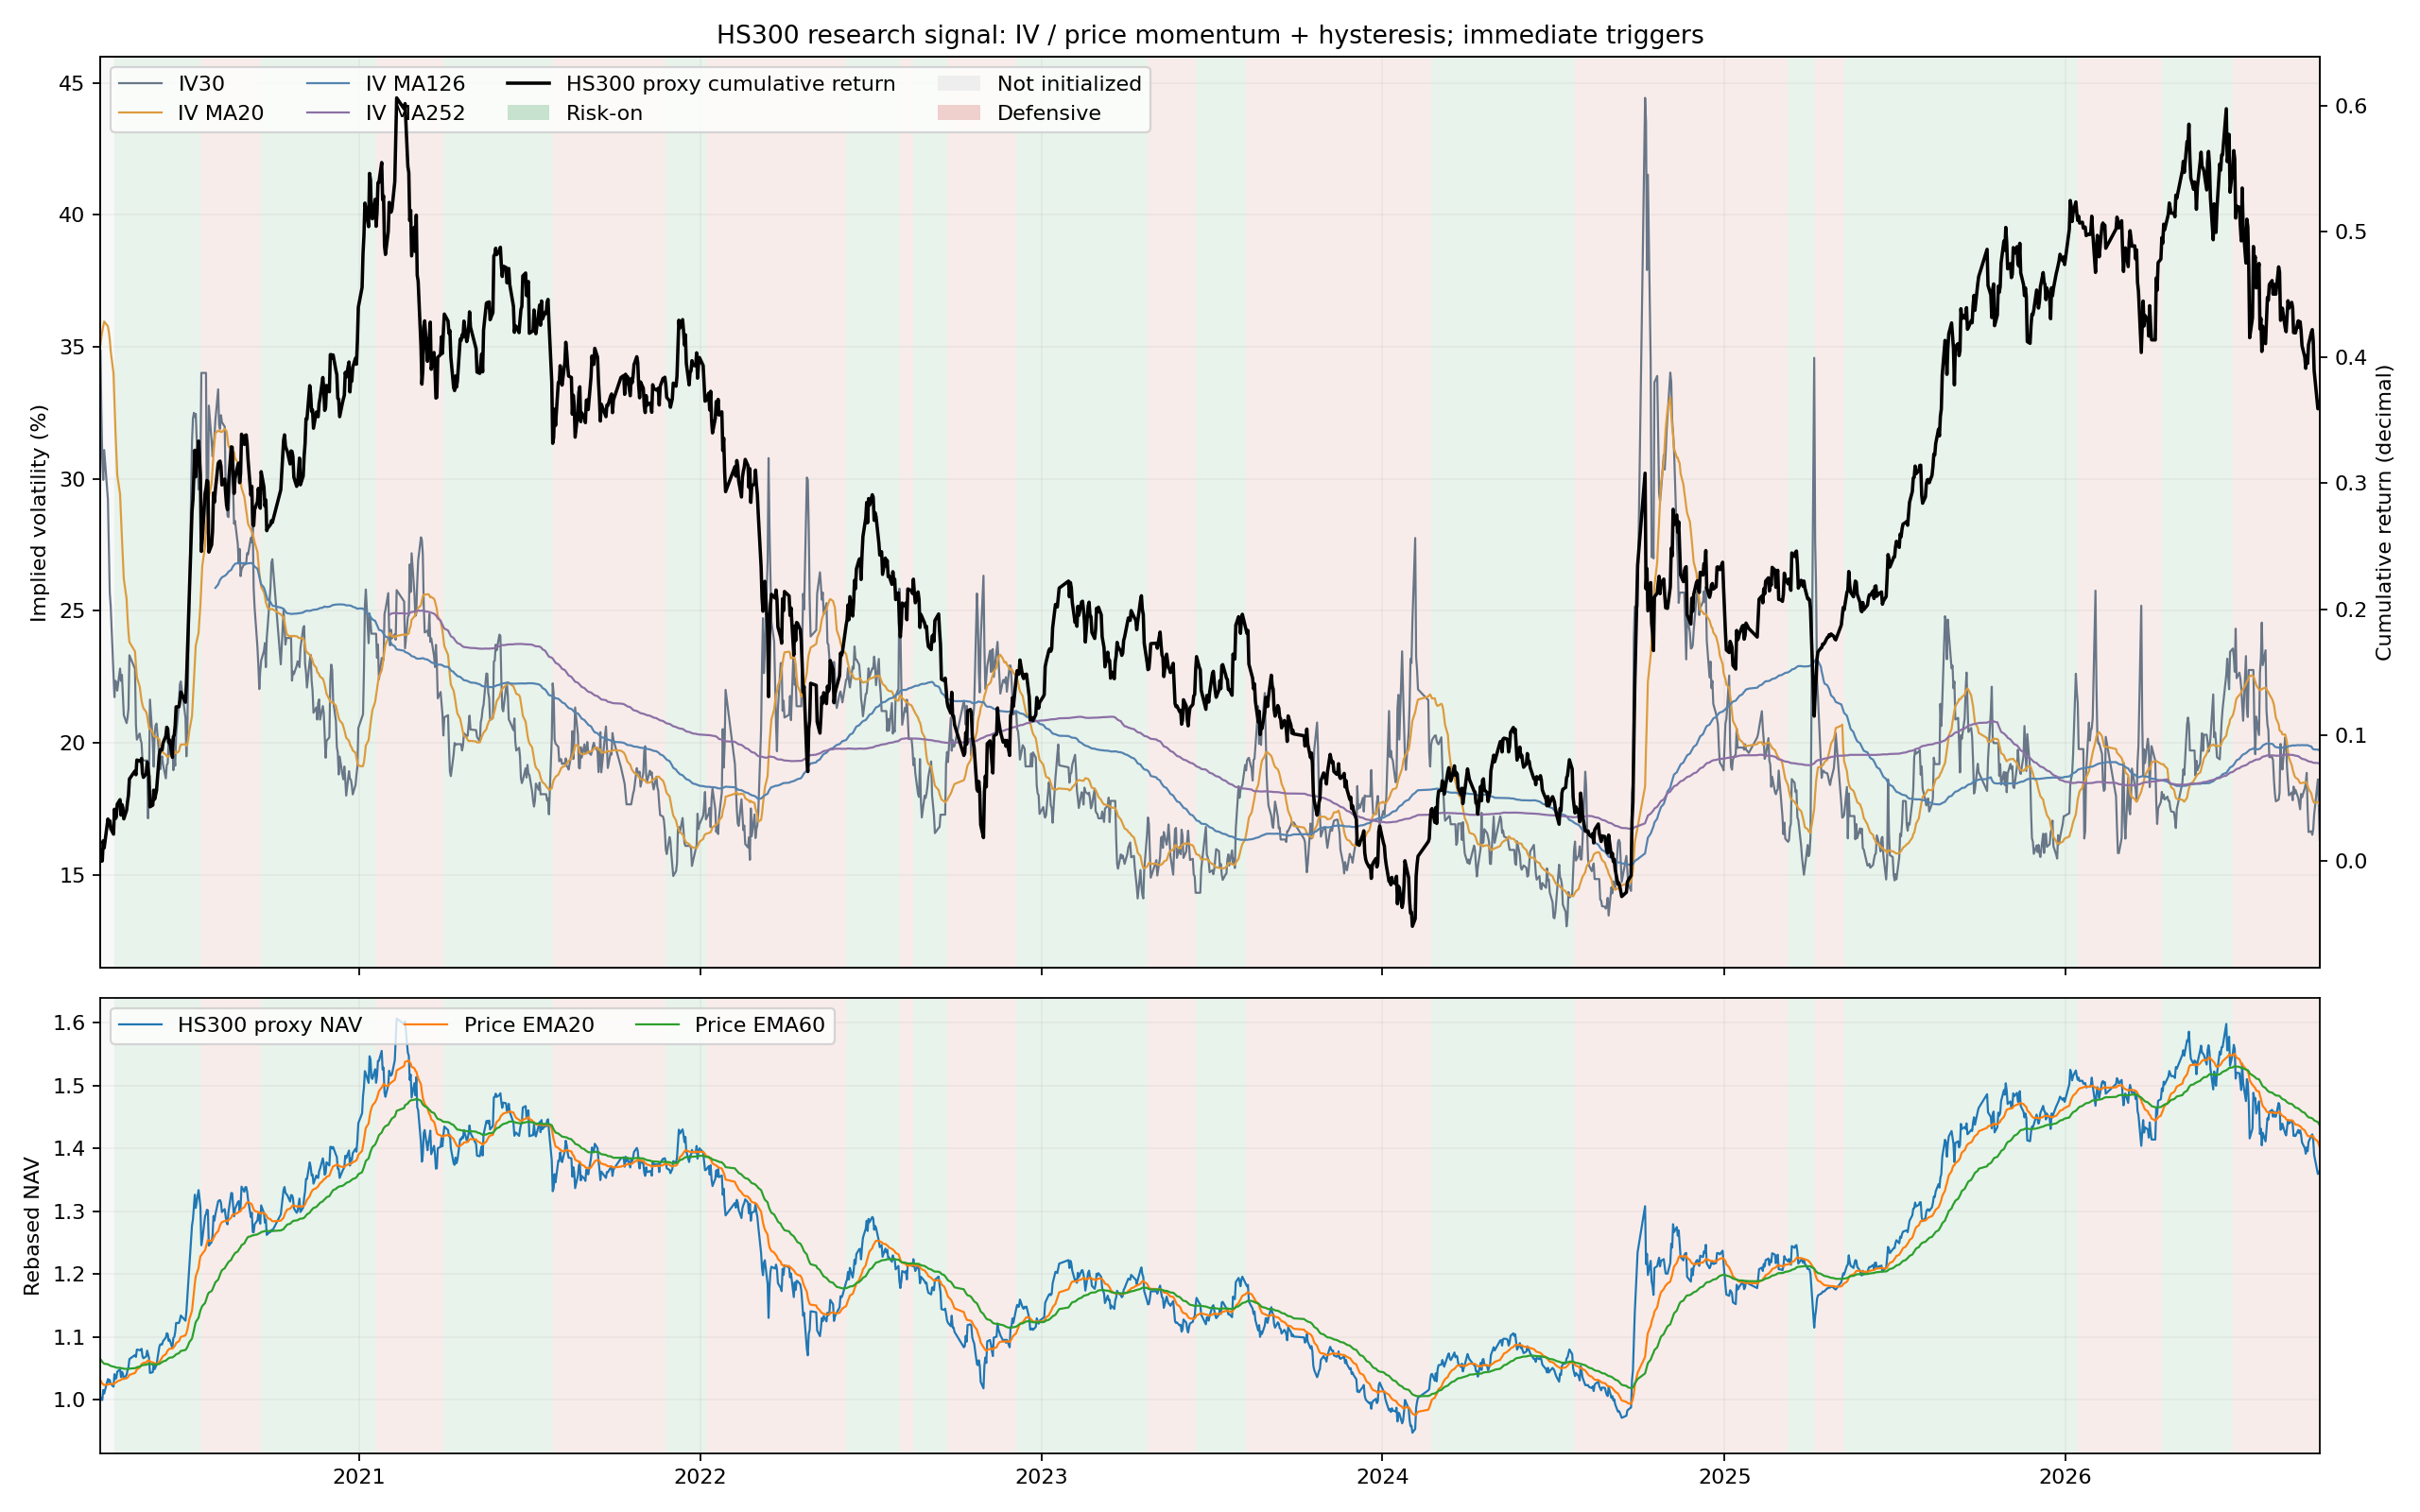

Source data for this figure (header and first rows):
date, se, index_daily, ma1, ma2, ma3, index_nav, price_fast, price_slow, regime, iv_rising_risk, old_iv_regime, forward_5d, forward_20d, iv_momentum_score, price_momentum_score, signal_score, price_regime, index_ret
2020-03-30, 34.86, -0.01012, 35.08, , , 1.294, 1.335, 1.378, 0, False, , 0.03331, 0.04693, -0.2233, 0.8766, -0.001138, -1, 0.0
2020-03-31, 32.54, 0.002919, 35.39, , , 1.298, 1.332, 1.376, 0, False, , 0.02543, 0.04908, -0.09626, 0.3551, 0.01901, -1, 0.002919
2020-04-01, 30.76, -0.003005, 35.6, , , 1.294, 1.328, 1.373, 0, False, , 0.03197, 0.06516, 0.03639, -0.3003, -0.0228, -1, -9.542429943421027e-05
2020-04-02, 29.96, 0.01609, 35.79, , , 1.315, 1.327, 1.371, 0, False, , 0.009525, 0.05463, 0.1414, 0.1954, 0.0674, -1, 0.01599
2020-04-03, 31.1, -0.005615, 35.96, , , 1.308, 1.325, 1.369, 0, False, , 0.01085, 0.05756, 0.1663, 0.001369, 0.0921, -1, 0.01029
2020-04-07, 29.23, 0.02279, 35.78, , , 1.338, 1.326, 1.368, 0, False, , 0.007499, 0.04535, 0.2353, 0.7457, 0.2402, -1, 0.03331
2020-04-08, 27.36, -0.004724, 35.57, , , 1.331, 1.327, 1.367, 0, False, , 0.004958, 0.04945, 0.3332, 0.5939, 0.3258, -1, 0.02843
2020-04-09, 25.68, 0.003352, 35.28, , , 1.336, 1.328, 1.366, 0, False, , 0.002864, 0.04593, 0.4435, 0.7497, 0.4306, -1, 0.03187
2020-04-10, 25.17, -0.006013, 34.84, , , 1.328, 1.328, 1.365, 0, False, , 0.01886, 0.05435, 0.5196, 0.2278, 0.4313, -1, 0.02567
2020-04-13, 22.61, -0.004312, 34, , , 1.322, 1.327, 1.363, 0, False, , 0.02685, 0.04731, 0.644, 0.2622, 0.4804, -1, 0.02125
2020-04-14, 21.73, 0.0194, 32.95, , , 1.348, 1.329, 1.363, 1, False, , -0.00449, 0.02433, 0.7453, 0.206, 0.532, -1, 0.04106
2020-04-15, 22.36, -0.007234, 31.88, , , 1.338, 1.33, 1.362, 1, False, , 0.01092, 0.03463, 0.7593, 0.1358, 0.5521, -1, 0.03353
2020-04-16, 22.3, 0.001261, 31.06, , , 1.34, 1.331, 1.361, 1, False, , 0.007145, 0.04217, 0.7493, 0.08229, 0.5507, -1, 0.03483
2020-04-17, 21.98, 0.009843, 30.16, , , 1.353, 1.333, 1.361, 1, False, , -0.01115, 0.02677, 0.7357, 0.5548, 0.616, -1, 0.04501
2020-04-20, 22.82, 0.00349, 29.43, , , 1.357, 1.335, 1.361, 1, False, , -0.008009, 0.01746, 0.6679, 0.8109, 0.6634, -1, 0.04866
2020-04-21, 22.35, -0.01171, 28.58, , , 1.342, 1.336, 1.36, 1, False, , 0.01017, 0.006332, 0.6282, -0.1606, 0.5275, -1, 0.03638
2020-04-22, 22.58, 0.008135, 27.77, , , 1.352, 1.337, 1.36, 1, False, , 0.007017, -0.0005026, 0.5758, 0.4321, 0.5301, -1, 0.04481
2020-04-23, 21.83, -0.002479, 26.98, , , 1.349, 1.339, 1.36, 1, False, , 0.02191, 0.01343, 0.5607, 0.3296, 0.5107, -1, 0.04222
2020-04-24, 21.05, -0.008497, 26.22, , , 1.338, 1.338, 1.359, 1, False, , 0.0369, 0.01518, 0.5722, -0.5103, 0.3791, -1, 0.03337
2020-04-27, 20.75, 0.006675, 25.45, , , 1.347, 1.339, 1.358, 1, False, , 0.02708, 0.0118, 0.6087, -0.3642, 0.348, -1, 0.04026
2020-04-28, 20.96, 0.006405, 24.75, , , 1.355, 1.341, 1.358, 1, False, , 0.03175, 0.008451, 0.5794, 0.4793, 0.4486, -1, 0.04693
2020-04-29, 21.3, 0.004983, 24.19, , , 1.362, 1.343, 1.358, 1, False, , 0.02579, 0.03054, 0.6133, 0.3299, 0.4885, 0, 0.05214
2020-04-30, 23.32, 0.01227, 23.82, , , 1.379, 1.346, 1.359, 1, False, , 0.01335, 0.0218, 0.4364, 1.014, 0.549, 0, 0.06505
2020-05-06, 22.8, 0.006051, 23.46, , , 1.387, 1.35, 1.36, 1, False, , 0.009249, 0.01585, 0.3468, 1.792, 0.6647, 0, 0.0715
2020-05-07, 20.69, -0.002859, 22.94, , , 1.383, 1.353, 1.361, 1, False, , 0.001051, 0.01852, 0.3999, 1.331, 0.672, 0, 0.06844
2020-05-08, 20.12, 0.01098, 22.49, , , 1.398, 1.358, 1.362, 1, False, , -0.01276, 0.01244, 0.4583, 1.762, 0.7607, 0, 0.08017
2020-05-11, 20.36, -0.0008255, 22.14, , , 1.397, 1.361, 1.363, 1, False, , -0.009232, 0.01842, 0.4704, 1.455, 0.7632, 0, 0.07928
2020-05-12, 20.12, -7.666868572056066e-06, 21.86, , , 1.397, 1.365, 1.364, 1, False, , -0.0007414, 0.02495, 0.4816, 0.7515, 0.6629, 0, 0.07927
2020-05-13, 20, 0.001981, 21.6, , , 1.4, 1.368, 1.365, 1, False, , -0.007784, 0.02173, 0.4774, 0.5371, 0.5791, 0, 0.08141
2020-05-14, 19.33, -0.01096, 21.44, , , 1.385, 1.37, 1.366, 1, False, , -0.002422, 0.02289, 0.503, 0.05766, 0.4742, 1, 0.06956
2020-05-15, 19.33, -0.002966, 21.32, , , 1.38, 1.371, 1.367, 1, False, , -0.02198, 0.02783, 0.503, -0.797, 0.2936, 1, 0.06639
2020-05-18, 19.33, 0.002748, 21.17, , , 1.384, 1.372, 1.367, 1, False, , -0.02341, 0.01212, 0.4886, -0.5998, 0.2279, 1, 0.06932
2020-05-19, 19.33, 0.008562, 21.02, , , 1.396, 1.374, 1.368, 1, False, , -0.02063, 0.0186, 0.4635, -0.04704, 0.2691, 1, 0.07847
2020-05-20, 17.14, -0.005081, 20.78, , , 1.389, 1.376, 1.369, 1, False, , -0.02231, 0.02515, 0.5716, -0.4991, 0.2597, 1, 0.07299
2020-05-21, 18.69, -0.005614, 20.57, , , 1.381, 1.376, 1.369, 1, False, , -0.01353, 0.03815, 0.5249, -0.1521, 0.2908, 1, 0.06697
2020-05-22, 21.64, -0.02252, 20.53, , , 1.35, 1.374, 1.369, 1, False, , 0.0123, 0.07622, 0.2749, -1.167, 0.06649, 0, 0.04294
2020-05-25, 20.05, 0.001288, 20.41, , , 1.352, 1.372, 1.368, 1, False, , 0.0383, 0.07483, 0.2206, -1.273, -0.08045, 0, 0.04429
2020-05-26, 19.1, 0.01143, 20.27, , , 1.367, 1.371, 1.368, 1, False, , 0.03035, 0.06703, 0.2407, -1.075, -0.1172, 0, 0.05622
2020-05-27, 20.35, -0.006786, 20.24, , , 1.358, 1.37, 1.368, 1, False, , 0.03759, 0.08121, 0.1688, -1.174, -0.1757, 0, 0.04905
2020-05-28, 20.66, 0.003316, 20.23, , , 1.362, 1.369, 1.367, 1, False, , 0.0339, 0.06986, 0.1053, -0.7198, -0.159, 0, 0.05253
2020-05-29, 20.73, 0.003079, 20.22, , , 1.367, 1.369, 1.367, 1, False, , 0.03584, 0.0802, 0.05678, 0.6615, 0.03962, 0, 0.05577
2020-06-01, 19.51, 0.027, 20.13, , , 1.404, 1.372, 1.369, 1, False, , 0.01373, 0.07301, 0.1007, 1.68, 0.3071, 0, 0.08428
2020-06-02, 19, 0.003684, 19.91, , , 1.409, 1.376, 1.37, 1, False, , 0.01647, 0.09125, 0.1566, 1.372, 0.4141, 0, 0.08827
2020-06-03, 19.37, 0.0001927, 19.74, , , 1.409, 1.379, 1.371, 1, False, , 0.01509, 0.1119, 0.1615, 1.71, 0.5201, 1, 0.08848
2020-06-04, 19.49, -0.0002425, 19.68, , , 1.409, 1.382, 1.372, 1, False, , 0.005347, 0.1741, 0.1528, 1.548, 0.5458, 1, 0.08822
2020-06-05, 19.17, 0.004955, 19.64, , , 1.416, 1.385, 1.374, 1, False, , 0.002244, 0.1768, 0.1764, 1.677, 0.5862, 1, 0.09361
2020-06-08, 18.66, 0.005076, 19.55, , , 1.423, 1.389, 1.375, 1, False, , -0.01536, 0.1893, 0.2145, 0.6394, 0.4641, 1, 0.09916
2020-06-09, 19.16, 0.006403, 19.5, , , 1.432, 1.393, 1.377, 1, False, , -0.006937, 0.199, 0.1938, 0.7615, 0.4141, 1, 0.1062
2020-06-10, 19.22, -0.001167, 19.46, , , 1.43, 1.396, 1.379, 1, False, , -0.004468, 0.1813, 0.174, 0.6967, 0.3724, 1, 0.1049
2020-06-11, 20.1, -0.00984, 19.5, , , 1.416, 1.398, 1.38, 1, False, , 0.01246, 0.219, 0.1, 0.2486, 0.2585, 1, 0.09404
2020-06-12, 19.54, 0.001854, 19.51, , , 1.419, 1.4, 1.382, 1, False, , 0.02406, 0.2056, 0.08841, 0.1049, 0.1759, 1, 0.09607
2020-06-15, 20.15, -0.01258, 19.55, , , 1.401, 1.4, 1.382, 1, False, , 0.0371, 0.2074, 0.02997, -0.6831, -0.004009, 1, 0.08228
2020-06-16, 18.97, 0.01501, 19.53, , , 1.422, 1.402, 1.383, 1, False, , 0.02594, 0.1342, 0.089, -0.2977, -0.0155, 1, 0.09853
2020-06-17, 19.51, 0.001316, 19.65, , , 1.424, 1.404, 1.385, 1, False, , 0.03116, 0.1411, 0.0766, -0.1936, -0.009976, 1, 0.09997
2020-06-18, 19.14, 0.006999, 19.68, , , 1.434, 1.407, 1.386, 1, False, , 0.0166, 0.1667, 0.09859, 0.543, 0.111, 1, 0.1077
2020-06-19, 20.31, 0.01333, 19.61, , , 1.453, 1.412, 1.389, 1, False, , 0.01605, 0.1545, 0.01353, 1.223, 0.2437, 1, 0.1224
2020-06-22, 21.47, -7.936265680810158e-06, 19.68, , , 1.453, 1.415, 1.391, 1, False, , 0.03654, 0.1603, -0.1244, 1.881, 0.3604, 1, 0.1224
2020-06-23, 22.21, 0.004091, 19.84, , , 1.459, 1.42, 1.393, 1, False, , 0.05373, 0.1547, -0.2552, 1.344, 0.2925, 1, 0.127
2020-06-24, 22.33, 0.006412, 19.94, , , 1.468, 1.424, 1.395, 1, False, , 0.06704, 0.09795, -0.335, 1.675, 0.2803, 1, 0.1342
2020-06-29, 20.96, -0.007217, 19.95, , , 1.458, 1.427, 1.397, 1, False, , 0.1346, 0.1111, -0.2708, 0.8547, 0.1735, 1, 0.1261
... 1,520 more rows
